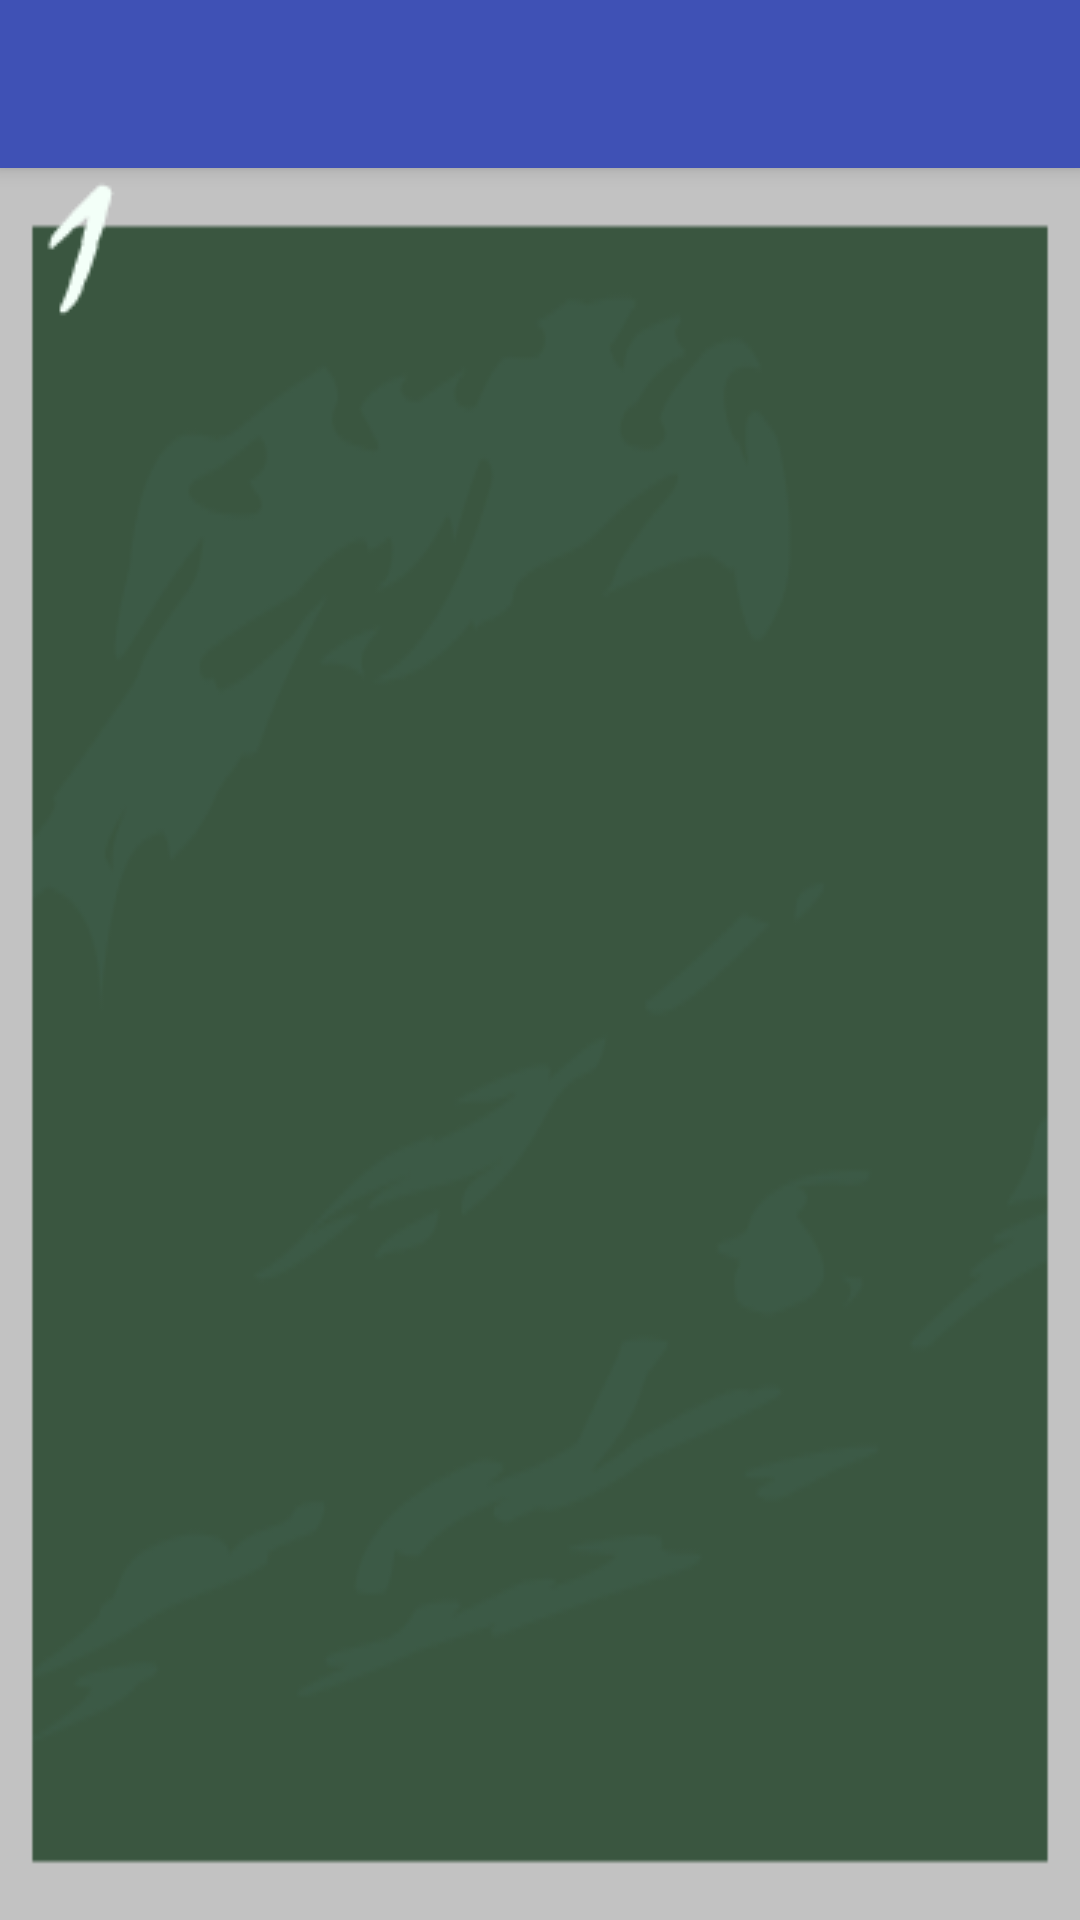

Produce the Android XML layout that renders to this screen, including the resource entries it uses.
<!-- AndroidManifest.xml: application theme AppTheme -->
<!-- res/layout/activity_addition.xml -->
<?xml version="1.0" encoding="utf-8"?>
<android.support.design.widget.CoordinatorLayout xmlns:android="http://schemas.android.com/apk/res/android"
    xmlns:app="http://schemas.android.com/apk/res-auto"
    xmlns:tools="http://schemas.android.com/tools"
    android:layout_width="match_parent"
    android:layout_height="match_parent"
    android:fitsSystemWindows="true"
    tools:context=".Activities.AdditionActivity">

    <android.support.design.widget.AppBarLayout
        android:layout_width="match_parent"
        android:layout_height="wrap_content"
        android:theme="@style/AppTheme.AppBarOverlay">

        <android.support.v7.widget.Toolbar
            android:id="@+id/toolbar"
            android:layout_width="match_parent"
            android:layout_height="?attr/actionBarSize"
            android:background="?attr/colorPrimary"
            app:popupTheme="@style/AppTheme.PopupOverlay" />

    </android.support.design.widget.AppBarLayout>

    <include layout="@layout/content_addition" />

</android.support.design.widget.CoordinatorLayout>
<!-- res/layout/content_addition.xml (included above) -->
<?xml version="1.0" encoding="utf-8"?>
<RelativeLayout xmlns:android="http://schemas.android.com/apk/res/android"
    xmlns:app="http://schemas.android.com/apk/res-auto"
    xmlns:tools="http://schemas.android.com/tools"
    android:layout_width="match_parent"
    android:layout_height="match_parent"
    android:paddingBottom="@dimen/no_margin"
    android:paddingLeft="@dimen/no_margin"
    android:paddingRight="@dimen/no_margin"
    android:paddingTop="@dimen/no_margin"
    app:layout_behavior="@string/appbar_scrolling_view_behavior"
    tools:context="nl.visser.joram.mathapp.AdditionActivity"
    tools:showIn="@layout/activity_addition">

    <FrameLayout
        android:id="@+id/container_numpad_addition"
        android:layout_width="match_parent"
        android:layout_height="wrap_content"
        android:layout_alignParentBottom="true">
    </FrameLayout>

    <FrameLayout
        android:id="@+id/container_numbers_addition"
        android:layout_width="match_parent"
        android:layout_height="match_parent"
        android:layout_above="@+id/container_numpad_addition"
        android:layout_alignParentTop="true"
        android:layout_alignParentLeft="true"
        android:layout_alignParentRight="true"
        android:layout_centerHorizontal="true">

        <ImageView
            android:layout_width="match_parent"
            android:layout_height="match_parent"
            android:id="@+id/imageView"
            android:layout_gravity="start|top"
            android:src="@drawable/school_board"
            android:scaleType="fitXY"/>

        <ImageView
            android:layout_width="wrap_content"
            android:layout_height="wrap_content"
            android:scaleType="centerInside"
            android:layout_weight="1"
            android:src="@drawable/one"
            android:id="@+id/scoreView" />

    </FrameLayout>

</RelativeLayout>
<!-- resources referenced by this layout -->
<resources>
  <dimen name="no_margin">0dp</dimen>
  <!-- drawable one: png bitmap (drawable, 3306 bytes) -->
  <!-- drawable school_board: png bitmap (drawable, 11877 bytes) -->
  <style name="AppTheme.AppBarOverlay" parent="ThemeOverlay.AppCompat.Dark.ActionBar" />
  <style name="AppTheme.PopupOverlay" parent="ThemeOverlay.AppCompat.Light" />
  <style name="AppTheme" parent="Theme.AppCompat.Light.DarkActionBar">
          
          <item name="colorPrimary">@color/colorPrimary</item>
          <item name="colorPrimaryDark">@color/colorPrimaryDark</item>
          <item name="colorAccent">@color/colorAccent</item>
      </style>
  <color name="colorPrimary">#3F51B5</color>
  <color name="colorPrimaryDark">#303F9F</color>
  <color name="colorAccent">#FF4081</color>
</resources>
